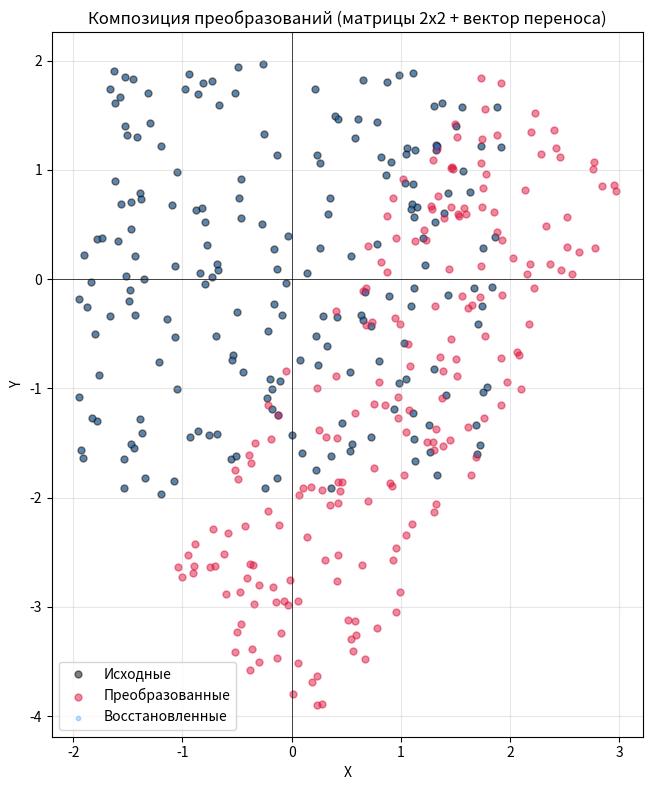

The matplotlib source for this figure:
import numpy as np
import matplotlib.pyplot as plt

rng = np.random.default_rng(42)
points = rng.uniform(-2, 2, size=(200, 2))

# Масштаб: sx = 1.5, sy = 0.5
T_scale = np.array([
    [1.5, 0.0],
    [0.0, 0.5]
])
# Поворот на 60 градусов против часовой стрелки
theta = np.deg2rad(60)
T_rotate = np.array([
    [np.cos(theta), -np.sin(theta)],
    [np.sin(theta),  np.cos(theta)]
])
# Вектор переноса
t_vector = np.array([1.0, -1.0])

scaled = points @ T_scale.T
rotated = scaled @ T_rotate.T
transformed = rotated + t_vector

# Восстановление исходных точек 
step_back_translated = transformed - t_vector
# Обратный поворот на -60 градусов
theta_inv = np.deg2rad(-60)
T_rotate_inv = np.array([
    [np.cos(theta_inv), -np.sin(theta_inv)],
    [np.sin(theta_inv),  np.cos(theta_inv)]
])
step_back_rotated = step_back_translated @ T_rotate_inv.T
# Обратный масштаб: sx = 1/1.5, sy = 1/0.5
T_scale_inv = np.array([
    [1.0 / 1.5, 0.0       ],
    [0.0,       1.0 / 0.5 ]
])
recovered = step_back_rotated @ T_scale_inv.T

# Проверка через np.allclose с точностью 1e-12
is_equal = np.allclose(recovered, points, atol=1e-12)
print("Восстановленные точки совпадают с исходными (1e-12):", is_equal)

plt.figure(figsize=(8, 8))
plt.scatter(points[:, 0], points[:, 1], color='black', alpha=0.5, label='Исходные', s=25)
plt.scatter(transformed[:, 0], transformed[:, 1], color='crimson', alpha=0.5, label='Преобразованные', s=25)
plt.scatter(recovered[:, 0], recovered[:, 1], color='dodgerblue', alpha=0.3, label='Восстановленные', s=10)

plt.axhline(0, color='black', linewidth=0.5)
plt.axvline(0, color='black', linewidth=0.5)
plt.gca().set_aspect('equal')
plt.grid(True, alpha=0.3)
plt.legend()
plt.title('Композиция преобразований (матрицы 2x2 + вектор переноса)')
plt.xlabel('X')
plt.ylabel('Y')
plt.tight_layout()
plt.show()
